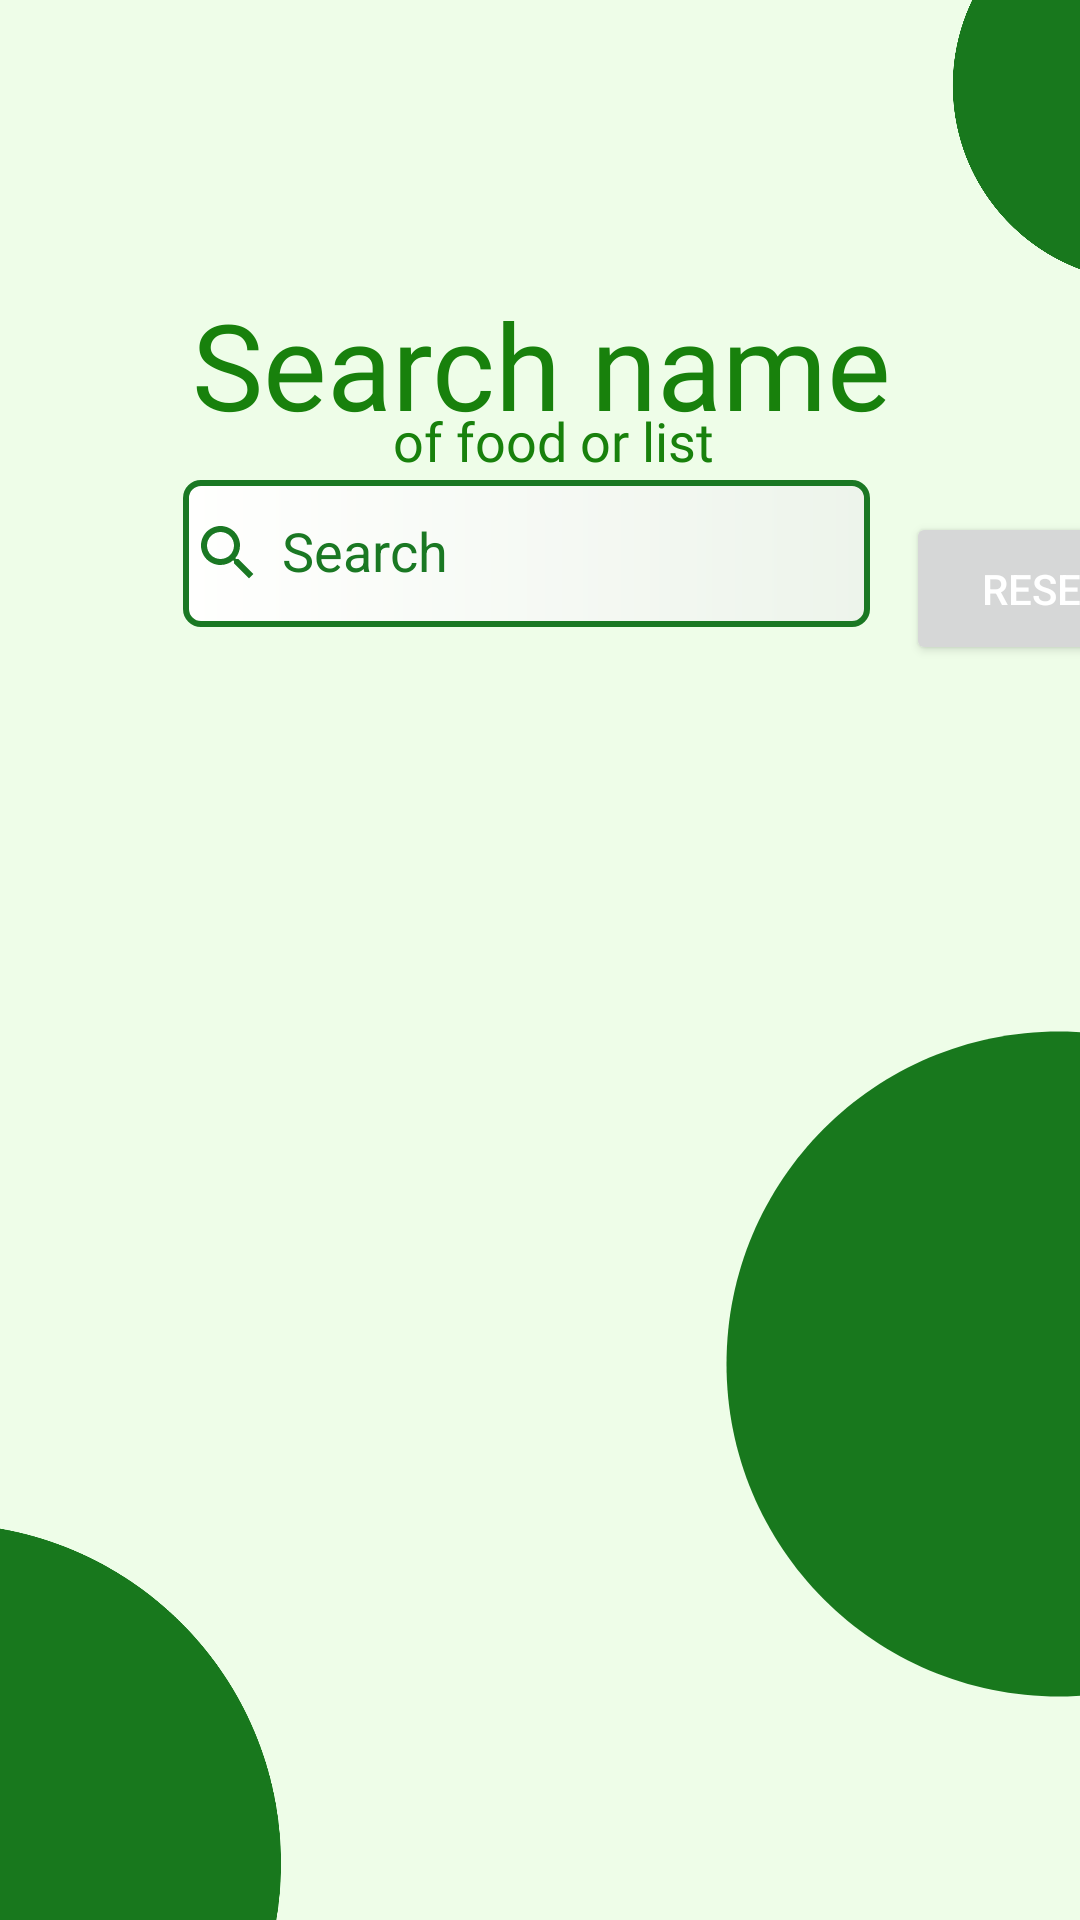

Android layout source for this screen:
<!-- AndroidManifest.xml: application theme Theme.NutitionInfoApp -->
<!-- res/layout/activity_search.xml -->
<?xml version="1.0" encoding="utf-8"?>
<androidx.constraintlayout.widget.ConstraintLayout xmlns:android="http://schemas.android.com/apk/res/android"
    xmlns:app="http://schemas.android.com/apk/res-auto"
    xmlns:tools="http://schemas.android.com/tools"
    android:layout_width="match_parent"
    android:layout_height="match_parent"
    android:background="#FDEEFDE8"
    android:backgroundTint="#FDEEFDE8"
    tools:context=".SearchActivity">

    <EditText
        android:id="@+id/searchView"
        android:layout_width="229dp"
        android:layout_height="49dp"
        android:layout_marginStart="61dp"
        android:layout_marginTop="160dp"
        android:background="@drawable/search_bg"
        android:drawableLeft="@drawable/ic_baseline_search_24"
        android:drawablePadding="6dp"
        android:ems="10"
        android:hint="Search"
        android:includeFontPadding="false"
        android:inputType="textPersonName"
        android:paddingLeft="3dp"
        android:textColorHighlight="#75A478"
        android:textColorHint="#1A7823"
        android:textColorLink="#519657"
        app:layout_constraintStart_toStartOf="parent"
        app:layout_constraintTop_toTopOf="parent" />

    <ImageView
        android:id="@+id/imageView12"
        android:layout_width="266dp"
        android:layout_height="413dp"
        android:layout_marginStart="104dp"
        android:layout_marginTop="248dp"
        app:layout_constraintStart_toEndOf="@+id/imageView13"
        app:layout_constraintTop_toTopOf="parent"
        app:srcCompat="@drawable/ic_baseline_circle_24" />

    <ImageView
        android:id="@+id/imageView14"
        android:layout_width="206dp"
        android:layout_height="157dp"
        android:layout_marginStart="280dp"
        android:layout_marginBottom="28dp"
        app:layout_constraintBottom_toTopOf="@+id/textView15"
        app:layout_constraintStart_toStartOf="parent"
        app:srcCompat="@drawable/ic_baseline_circle_24" />

    <ImageView
        android:id="@+id/imageView13"
        android:layout_width="272dp"
        android:layout_height="317dp"
        android:layout_marginTop="368dp"
        android:layout_marginEnd="244dp"
        app:layout_constraintEnd_toEndOf="parent"
        app:layout_constraintTop_toTopOf="@+id/textView25"
        app:srcCompat="@drawable/ic_baseline_circle_24" />

    <TextView
        android:id="@+id/textView25"
        android:layout_width="wrap_content"
        android:layout_height="wrap_content"
        android:layout_marginStart="64dp"
        android:layout_marginBottom="12dp"
        android:fontFamily="@font/poppins_bold"
        android:text="Search name"
        android:textColor="#18810C"
        android:textSize="40sp"
        app:layout_constraintBottom_toTopOf="@+id/searchView"
        app:layout_constraintStart_toStartOf="parent" />

    <TextView
        android:id="@+id/textView15"
        android:layout_width="137dp"
        android:layout_height="28dp"
        android:layout_marginTop="40dp"
        android:layout_marginEnd="92dp"
        android:fontFamily="@font/poppins_bold"
        android:text="of food or list"
        android:textColor="#18810C"
        android:textSize="18sp"
        app:layout_constraintEnd_toEndOf="parent"
        app:layout_constraintTop_toTopOf="@+id/textView25" />

    <androidx.recyclerview.widget.RecyclerView
        android:id="@+id/recyclerViewMerged"
        android:layout_width="339dp"
        android:layout_height="483dp"
        android:layout_marginTop="16dp"
        android:layout_marginEnd="36dp"
        android:backgroundTint="#8BC34A"
        android:visibility="visible"
        app:layout_constraintEnd_toEndOf="parent"
        app:layout_constraintTop_toBottomOf="@+id/searchView" />

    <Button
        android:id="@+id/button"
        android:layout_width="92dp"
        android:layout_height="51dp"
        android:layout_marginStart="12dp"
        android:layout_marginTop="8dp"
        android:text="Reset"
        android:textColor="#FFFFFF"
        app:layout_constraintStart_toEndOf="@+id/searchView"
        app:layout_constraintTop_toBottomOf="@+id/textView15" />

</androidx.constraintlayout.widget.ConstraintLayout>
<!-- resources referenced by this layout -->
<resources>
  <!-- drawable ic_baseline_circle_24 (drawable) -->
  <vector android:height="24dp" android:tint="#18781D"
      android:viewportHeight="24" android:viewportWidth="24"
      android:width="24dp" xmlns:android="http://schemas.android.com/apk/res/android">
      <path android:fillColor="@android:color/white" android:pathData="M12,2C6.47,2 2,6.47 2,12s4.47,10 10,10 10,-4.47 10,-10S17.53,2 12,2z"/>
  </vector>
  <!-- drawable ic_baseline_search_24 (drawable) -->
  <vector android:height="24dp" android:tint="#1A7823"
      android:viewportHeight="24" android:viewportWidth="24"
      android:width="24dp" xmlns:android="http://schemas.android.com/apk/res/android">
      <path android:fillColor="@android:color/white" android:pathData="M15.5,14h-0.79l-0.28,-0.27C15.41,12.59 16,11.11 16,9.5 16,5.91 13.09,3 9.5,3S3,5.91 3,9.5 5.91,16 9.5,16c1.61,0 3.09,-0.59 4.23,-1.57l0.27,0.28v0.79l5,4.99L20.49,19l-4.99,-5zM9.5,14C7.01,14 5,11.99 5,9.5S7.01,5 9.5,5 14,7.01 14,9.5 11.99,14 9.5,14z"/>
  </vector>
  <!-- drawable search_bg (drawable) -->
  <?xml version="1.0" encoding="utf-8"?>
  <shape xmlns:android="http://schemas.android.com/apk/res/android">
  
      <gradient android:startColor="#FFFFFE"
          android:endColor="#EDF4EB"/>
  
      <stroke android:width="2dp" android:color="#1A7823"/>
  
      <corners android:topLeftRadius="5dp"
          android:bottomLeftRadius="5dp"
          android:topRightRadius="5dp"
          android:bottomRightRadius="5dp"
          />
          
  </shape>
  <style name="Theme.NutitionInfoApp" parent="Theme.MaterialComponents.DayNight.NoActionBar">
  
  
          
          <item name="colorPrimary">#81c784</item>
          <item name="colorPrimaryVariant">#1A7823</item>
          <item name="colorOnPrimary">#75a478 </item>
          
          <item name="colorSecondary">#55C575</item>
          <item name="colorSecondaryVariant">#75a478</item>
          <item name="colorOnSecondary">#75a478 </item>
          
          <item name="android:statusBarColor" tools:targetApi="l">?attr/colorPrimaryVariant</item>
          
  
      </style>
</resources>
